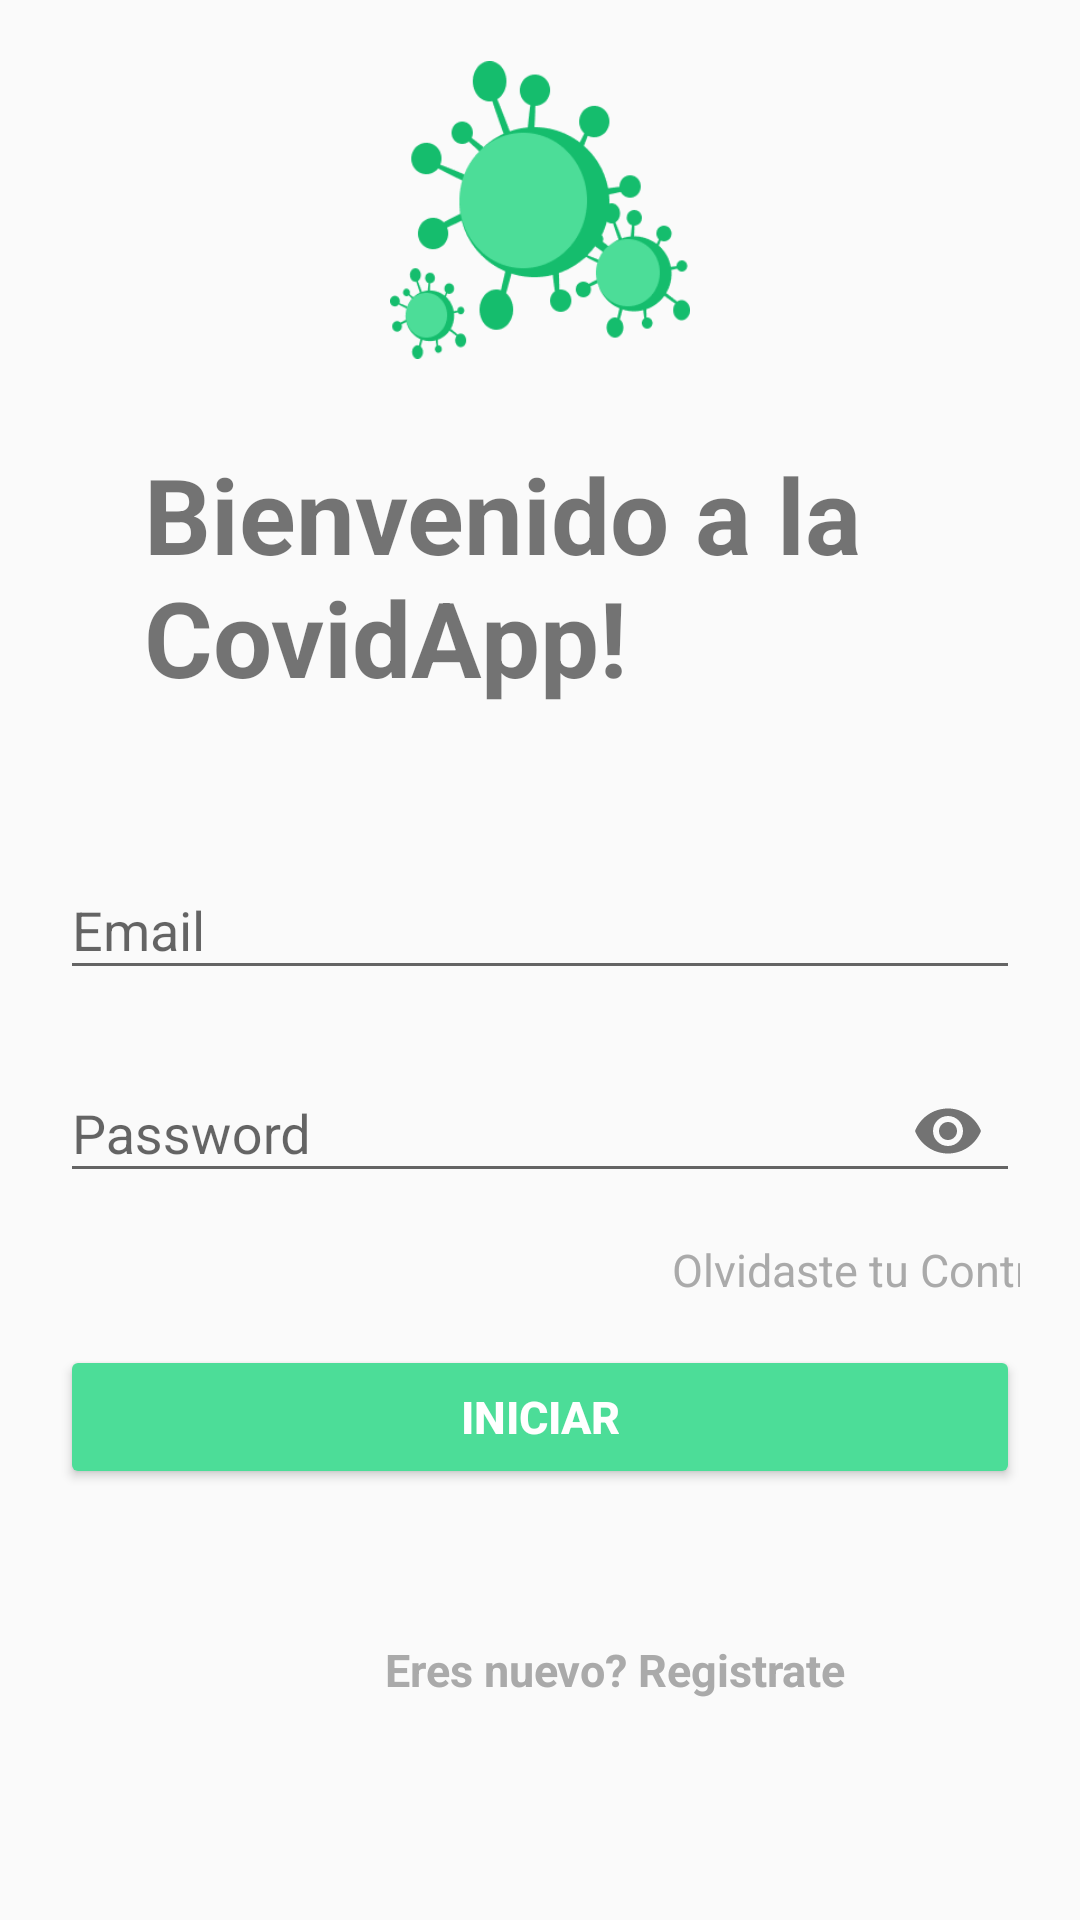

Here is an Android app screen rendered from its layout file. Give the layout XML and the strings, colors and styles it references.
<!-- AndroidManifest.xml: application theme AppTheme -->
<!-- res/layout/activity_login.xml -->
<?xml version="1.0" encoding="utf-8"?>
<LinearLayout xmlns:android="http://schemas.android.com/apk/res/android"
    xmlns:app="http://schemas.android.com/apk/res-auto"
    xmlns:tools="http://schemas.android.com/tools"
    android:layout_width="match_parent"
    android:layout_height="match_parent"
    tools:context=".LoginActivity"
    android:padding="20dp"
    android:orientation="vertical">
    
    <ImageView
        android:layout_width="100dp"
        android:layout_height="100dp"
        android:src="@drawable/logo_covid"
        android:layout_gravity="center"/>

    <TextView
        android:id="@+id/bienvenidalbl"
        android:layout_width="wrap_content"
        android:layout_height="wrap_content"
        android:text="Bienvenido a la CovidApp!"
        android:layout_margin="28dp"
        android:textSize="35sp"
        android:textStyle="bold"
        android:transitionName="textTrans"/>


    <LinearLayout
        android:layout_width="match_parent"
        android:layout_height="wrap_content"
        android:layout_marginTop="14dp"
        android:layout_marginBottom="14dp"
        android:orientation="vertical">

        <com.google.android.material.textfield.TextInputLayout
            android:layout_width="match_parent"
            android:layout_height="wrap_content"
            android:layout_marginBottom="12dp"
            android:id="@+id/usertxt"
            android:hint="Email">
            <com.google.android.material.textfield.TextInputEditText
                android:layout_width="match_parent"
                android:layout_height="wrap_content"
                android:id="@+id/lemailtxt">
            </com.google.android.material.textfield.TextInputEditText>
        </com.google.android.material.textfield.TextInputLayout>

        <com.google.android.material.textfield.TextInputLayout
            android:layout_width="match_parent"
            android:layout_height="wrap_content"
            android:layout_marginBottom="12dp"
            android:id="@+id/passwordtxt"
            android:hint="Password"
            app:passwordToggleEnabled="true">
            <com.google.android.material.textfield.TextInputEditText
                android:layout_width="match_parent"
                android:layout_height="wrap_content"
                android:inputType="textPassword"
                android:id="@+id/lpasswordtxt">
            </com.google.android.material.textfield.TextInputEditText>
        </com.google.android.material.textfield.TextInputLayout>

        <TextView
            android:id="@+id/olvidarPassword"
            android:layout_width="370dp"
            android:layout_height="wrap_content"
            android:clickable="true"
            android:focusable="true"
            android:gravity="end"
            android:text="Olvidaste tu Contraseña?"
            android:textAlignment="textEnd"
            android:textColor="@android:color/darker_gray"
            android:textSize="15dp" />

        <Button
            android:id="@+id/inicioSesion"
            android:layout_width="match_parent"
            android:layout_height="wrap_content"
            android:layout_marginTop="15dp"
            android:layout_marginBottom="50dp"
            android:backgroundTint="@color/colorSeconLounch"
            android:text="INICIAR"
            android:textColor="@android:color/white"
            android:textSize="15dp"
            android:textStyle="bold" />

        <TextView
            android:id="@+id/nuevoUsuario"
            android:layout_width="370dp"
            android:layout_height="wrap_content"
            android:clickable="true"
            android:focusable="true"
            android:gravity="center"
            android:textStyle="bold"
            android:text="Eres nuevo? Registrate"
            android:textColor="@android:color/darker_gray"
            android:textSize="15dp" />



    </LinearLayout>

</LinearLayout>
<!-- resources referenced by this layout -->
<resources>
  <color name="colorSeconLounch">#4CDD98</color>
  <!-- drawable logo_covid: png bitmap (drawable, 14435 bytes) -->
  <style name="AppTheme" parent="Theme.AppCompat.Light.NoActionBar">
          
          <item name="colorPrimary">@color/colorLounch</item>
          <item name="colorPrimaryDark">@color/colorSeconLounch</item>
          <item name="colorAccent">@color/colorAc</item>
  
          <item name="android:windowContentTransitions">true</item>
      </style>
  <color name="colorLounch">#15BD6D</color>
  <color name="colorAc">#F3F3F3</color>
</resources>
